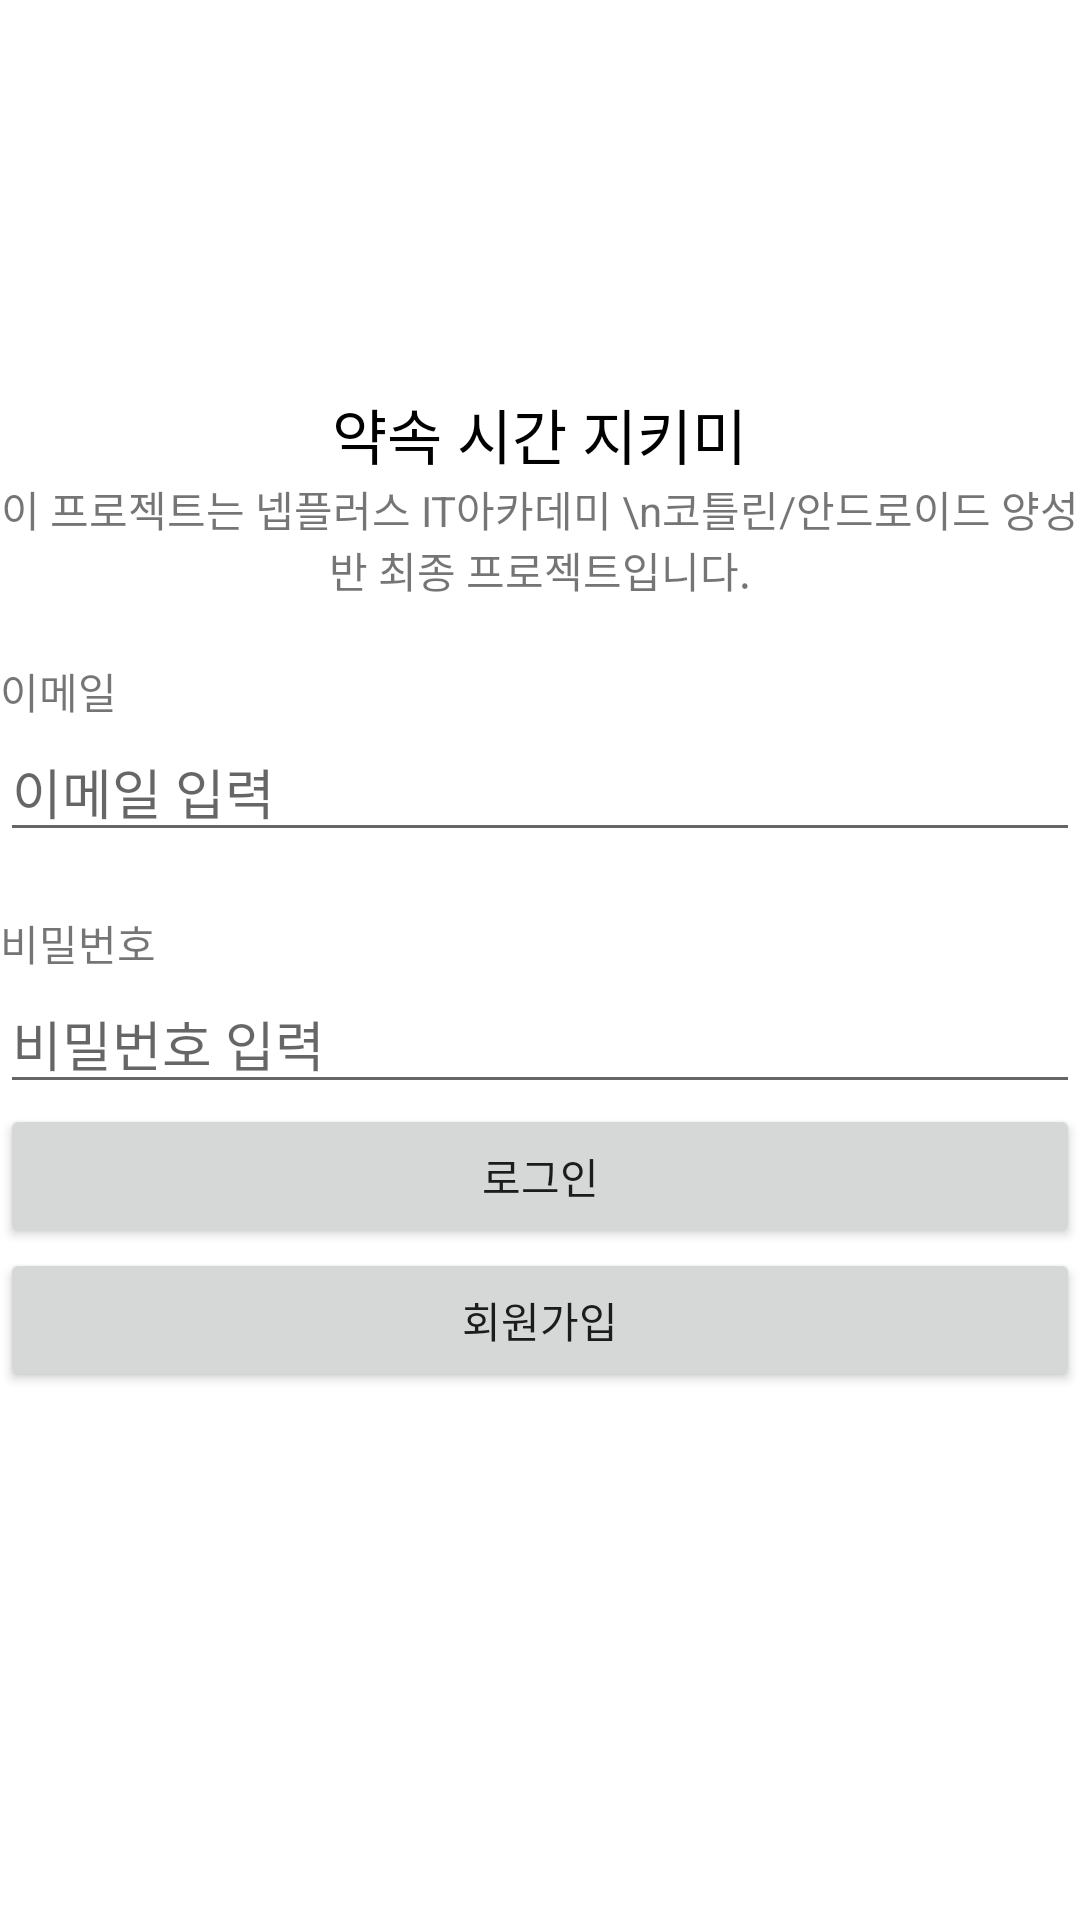

Layout XML and referenced resources for this Android screen:
<!-- AndroidManifest.xml: application theme Theme.KeeepTheTime_20220412 -->
<!-- res/layout/activity_sign_in.xml -->
<?xml version="1.0" encoding="utf-8"?>
<layout>
    <LinearLayout xmlns:android="http://schemas.android.com/apk/res/android"
        xmlns:app="http://schemas.android.com/apk/res-auto"
        xmlns:tools="http://schemas.android.com/tools"
        android:layout_width="match_parent"
        android:layout_height="match_parent"
        android:orientation="vertical"
        tools:context=".SignInActivity">

        <LinearLayout
            android:layout_width="match_parent"
            android:layout_height="wrap_content"
            android:gravity="center"
            android:orientation="vertical">

            <ImageView
                android:layout_width="120dp"
                android:layout_height="120dp"
                android:src="@drawable/clock_icon"/>

            <TextView
                android:layout_width="wrap_content"
                android:layout_height="wrap_content"
                android:text="약속 시간 지키미"
                android:layout_marginTop="10dp"
                android:textColor="@color/black"
                android:textSize="20sp"/>

            <TextView
                android:gravity="center"
                android:layout_width="wrap_content"
                android:layout_height="wrap_content"
                android:text="이 프로젝트는 넵플러스 IT아카데미 \n코틀린/안드로이드 양성반 최종 프로젝트입니다."/>

        </LinearLayout>

        <TextView
            android:layout_width="wrap_content"
            android:layout_height="wrap_content"
            android:text="이메일"
            android:layout_marginTop="20dp"/>

        <EditText
            android:layout_width="match_parent"
            android:layout_height="wrap_content"
            android:hint="이메일 입력"
            android:inputType="textEmailAddress"/>

        <TextView
            android:layout_width="wrap_content"
            android:layout_height="wrap_content"
            android:text="비밀번호"
            android:layout_marginTop="20dp"/>

        <EditText
            android:layout_width="match_parent"
            android:layout_height="wrap_content"
            android:hint="비밀번호 입력"
            android:inputType="textPassword"/>

        <Button
            android:layout_width="match_parent"
            android:layout_height="wrap_content"
            android:text="로그인"/>

        <Button
            android:layout_width="match_parent"
            android:layout_height="wrap_content"
            android:text="회원가입"/>

    </LinearLayout>
</layout>
<!-- resources referenced by this layout -->
<resources>
  <style name="Theme.KeeepTheTime_20220412" parent="Theme.MaterialComponents.DayNight.DarkActionBar">
          
          <item name="colorPrimary">@color/purple_500</item>
          <item name="colorPrimaryVariant">@color/purple_700</item>
          <item name="colorOnPrimary">@color/white</item>
          
          <item name="colorSecondary">@color/teal_200</item>
          <item name="colorSecondaryVariant">@color/teal_700</item>
          <item name="colorOnSecondary">@color/black</item>
          
          <item name="android:statusBarColor" tools:targetApi="l">?attr/colorPrimaryVariant</item>
          
      </style>
  <!-- not gathered from this repository: default colours our renderer supplied (Android Studio template values) -->
  <color name="purple_500">#FF6200EE</color>
  <color name="purple_700">#FF3700B3</color>
  <color name="teal_200">#FF03DAC5</color>
  <color name="teal_700">#FF018786</color>
  <color name="black">#FF000000</color>
  <color name="white">#FFFFFFFF</color>
</resources>
